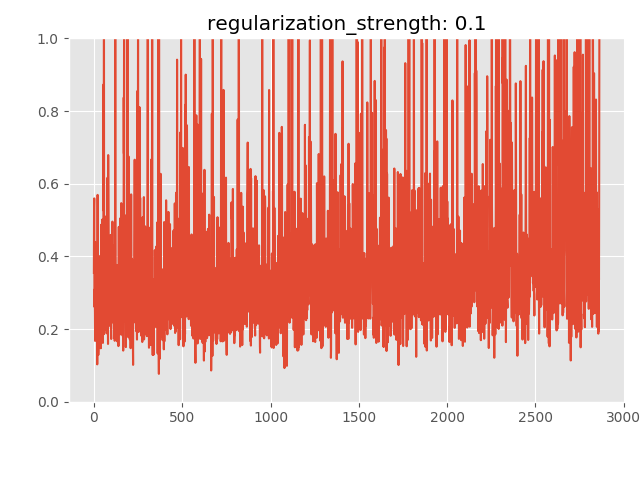

The file beside this chart, header and first rows:
anomaly_score, is_anomaly
0.3545, 0
0.5354, 0
0.5596, 0
0.2613, 0
0.3091, 0
0.2749, 0
0.2463, 0
0.1673, 0
0.439, 0
0.2681, 0
0.3385, 0
0.28, 0
0.2536, 0
0.2381, 0
0.18, 0
0.3381, 0
0.1723, 0
0.2681, 0
0.3387, 0
0.1029, 0
0.2976, 0
0.5693, 0
0.337, 0
0.2078, 0
0.4031, 0
0.1288, 0
0.1498, 0
0.15, 0
0.3598, 0
0.3712, 0
0.328, 0
0.1909, 0
0.1503, 0
0.2512, 0
0.2313, 0
0.4005, 0
0.3754, 0
0.3758, 0
0.3104, 0
0.1471, 0
0.365, 0
0.4871, 0
0.3206, 0
0.3193, 0
0.1939, 0
0.2415, 0
0.2341, 0
0.5013, 0
0.3328, 0
0.2376, 0
0.3487, 0
0.1619, 0
0.3642, 0
0.2799, 0
0.6843, 0
0.8735, 0
0.5252, 0
1.219, 0
0.1863, 0
0.4932, 0
... 2,805 more rows
